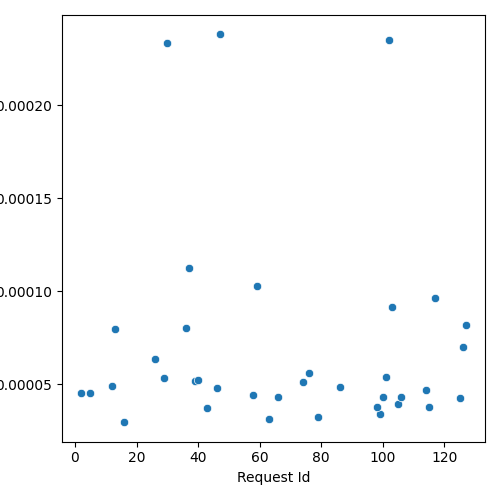

The data file committed next to this chart (first rows):
Request Id, prefill_e2e_time_normalized
5, 4.5233185513791664e-05
26, 6.346602165263565e-05
36, 8.00254247660365e-05
13, 7.96516142280573e-05
16, 2.957337322977802e-05
63, 3.1378026242349456e-05
37, 0.0001124
79, 3.234831594604497e-05
43, 3.714302727209467e-05
12, 4.9137473935988586e-05
47, 0.0002381
58, 4.412707298749021e-05
2, 4.548441957387689e-05
102, 0.0002351
39, 5.1703708300131684e-05
76, 5.629025076784559e-05
29, 5.3171219270927536e-05
46, 4.7937185458033254e-05
59, 0.000103
66, 4.331866942769209e-05
74, 5.130801557030491e-05
30, 0.0002336
40, 5.23525954066578e-05
99, 3.41638453229642e-05
86, 4.837254918294826e-05
114, 4.7043735474200866e-05
115, 3.7713894917103506e-05
98, 3.794942100096557e-05
103, 9.17532465405011e-05
105, 3.945753904865574e-05
126, 7.005433261666317e-05
127, 8.167680860372587e-05
101, 5.398531009764724e-05
100, 4.287071197124194e-05
125, 4.2469633560813116e-05
106, 4.312742538926683e-05
117, 9.638825699757105e-05
